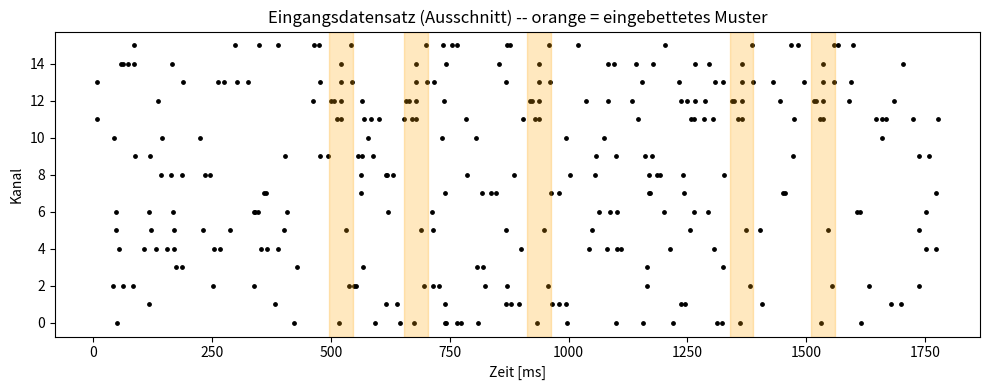
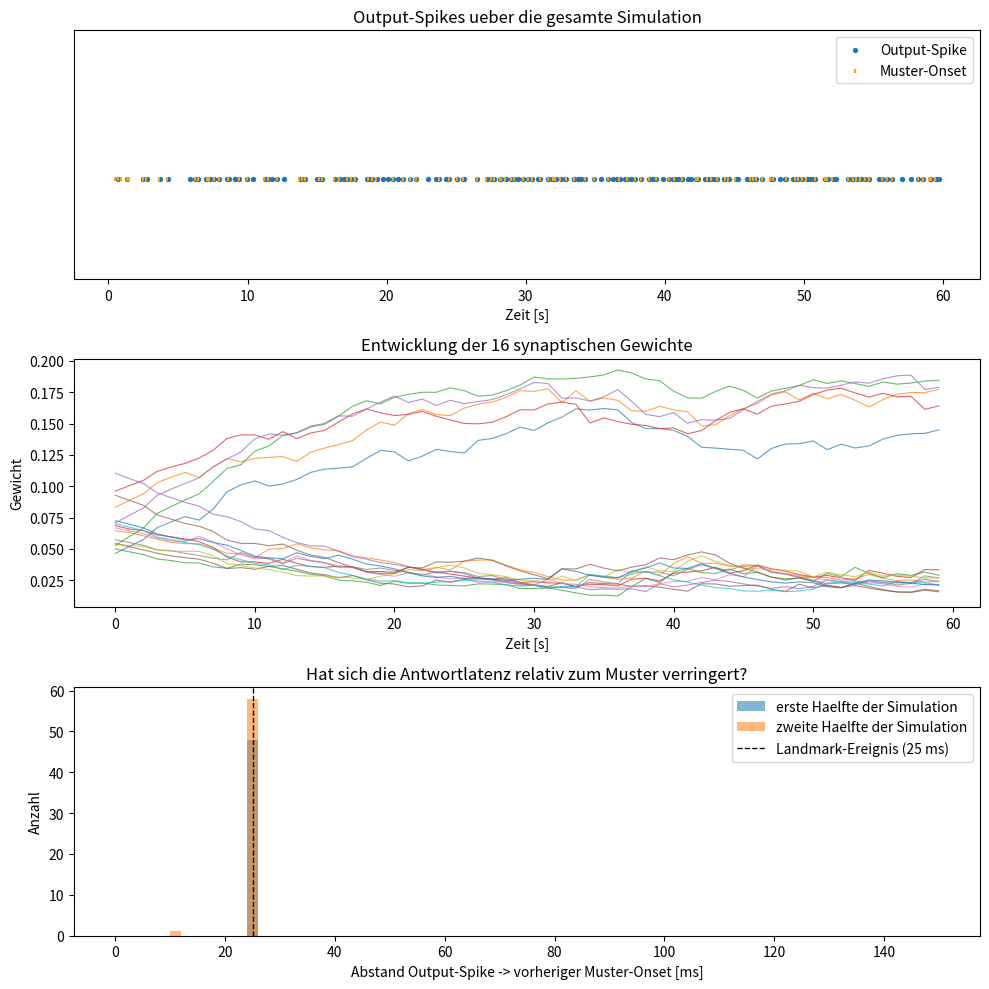

The matplotlib source for these figures, in order:
"""
STDP-Mustererkennung: Golden Model (Software-Referenz vor der Hardware-Implementierung)
=========================================================================================

Aufgabe (angelehnt an Masquelier, Guyonneau & Thorpe 2008):
Ein einzelnes LIF-Neuron mit STDP soll lernen, ein wiederkehrendes, fest
eingefrorenes raeumlich-zeitliches Spike-Muster zu erkennen, das statistisch
nicht von Hintergrundrauschen zu unterscheiden ist (gleiche mittlere Rate,
nur die exakte zeitliche Feinstruktur wiederholt sich).

Dieses Skript ist bewusst so geschrieben, dass jeder Baustein (Leaky-Integrator,
Trace, Schwellwert-Adaption) 1:1 als spaeterer SystemVerilog-Block wiedererkennbar
ist -- diskrete Zeitschritte, einfache exponentielle Zerfaelle, keine "exotischen"
numpy-Tricks.
"""

import numpy as np
import matplotlib
matplotlib.use("Agg")
import matplotlib.pyplot as plt

# ---------------------------------------------------------------------------
# 1) Parameter
# ---------------------------------------------------------------------------

SEED = 42

# --- Datensatz ---
N_CHANNELS = 16                 # Anzahl afferenter Eingangskanaele
DT_MS = 1.0                     # Simulationsschritt [ms]
DURATION_MS = 60_000            # Gesamtlaenge der Simulation [ms] (60 s)
BACKGROUND_RATE_HZ = 10.0       # Poisson-Hintergrundrate pro Kanal
PATTERN_DURATION_MS = 50.0      # Laenge des eingebetteten Musters
CYCLE_MS = 300.0                # mittlerer Abstand zwischen moeglichen Musterfenstern
PATTERN_PROB = 0.6              # Wahrscheinlichkeit, dass das Muster in einem Zyklus vorkommt
COINCIDENCE_CHANNELS = 4        # Anzahl Kanaele, die im Muster einmal synchron feuern
                                 # (bewusst so kalibriert, dass diese Koinzidenz ALLEIN mit den
                                 # Start-Gewichten NICHT zuverlaessig ueber Schwelle kommt --
                                 # sonst wuerde das Neuron "erkennen", ohne je zu lernen)

# --- LIF-Neuron ---
TAU_MEM_MS = 10.0               # Membran-Zeitkonstante
V_RESET = 0.0
THETA_BASELINE = 0.4            # Basis-Schwellwert
THETA_PLUS = 0.5                # Schwellwert-Zuwachs pro Ausgangs-Spike (Homoeostase)
TAU_THETA_MS = 100.0            # Zeitkonstante des Schwellwert-Abklingens
REFRACTORY_MS = 5.0

# --- STDP (trace-basiert) ---
TAU_PRE_MS = 20.0
TAU_POST_MS = 20.0
A_PLUS = 0.010                  # LTP-Schrittweite (bei Post-Spike)
A_MINUS = 0.011                 # LTD-Schrittweite (bei Pre-Spike) -- etwas groesser als A_PLUS
                                 # fuer stabile Gewichte (Standard-Asymmetrie)
W_MIN, W_MAX = 0.0, 1.0
W_INIT_MEAN = 0.07
W_INIT_STD = 0.014
# Weiche (multiplikative) Grenzen statt hartem Clipping: LTP wird schwaecher,
# je naeher w an W_MAX ist, LTD wird schwaecher, je naeher w an W_MIN ist.
# Das ist der Standard-Fix gegen die Sättigungs-Runaway-Dynamik von additivem STDP.
SOFT_BOUNDS = True

# Synaptische Normalisierung: die Summe aller Gewichte eines Neurons wird periodisch
# auf einen festen Wert zurueckgesetzt. Ohne das driften bei trace-basiertem STDP
# fast alle Gewichte gemeinsam nach oben (Potenzierung trifft bei jedem Output-Spike
# alle Kanaele mit nicht-leerer Trace, Depression nur die gerade aktiven -> Bias nach oben).
# Normalisierung erzwingt Konkurrenz zwischen den Synapsen (wer waechst, nimmt anderen
# etwas weg) -- Standardtechnik in unueberwachten STDP-Netzen (u.a. bei Diehl & Cook).
NORMALIZE_EVERY_STEPS = 50


# ---------------------------------------------------------------------------
# 2) Datensatz-Generierung
# ---------------------------------------------------------------------------

def generate_dataset(rng):
    """Erzeugt eine (N_CHANNELS x n_steps) boolesche Spike-Matrix mit eingebettetem,
    exakt wiederkehrendem Muster. Gibt außerdem die Liste der Muster-Onset-Zeitschritte
    zurueck (Ground Truth)."""

    n_steps = int(DURATION_MS / DT_MS)
    p_spike = BACKGROUND_RATE_HZ * (DT_MS / 1000.0)

    # Hintergrund: unabhaengiges Poisson-Rauschen auf allen Kanaelen
    spikes = rng.random((N_CHANNELS, n_steps)) < p_spike

    # Ein festes Muster-Template erzeugen (gleiche Grund-Statistik wie Hintergrund,
    # aber ab jetzt eingefroren -> bei jeder Wiederholung bit-identisch)
    n_pattern_steps = int(PATTERN_DURATION_MS / DT_MS)
    template = rng.random((N_CHANNELS, n_pattern_steps)) < p_spike

    # Zusaetzlich: ein kleines synchrones "Landmark"-Ereignis einbauen -- COINCIDENCE_CHANNELS
    # Kanaele feuern innerhalb weniger ms exakt gleichzeitig. Das gibt dem Integrator
    # eine echte, gut detektierbare Koinzidenz, an der STDP ansetzen kann, statt sich
    # rein auf die (bei wenigen Kanaelen und moderater Wiederholungszahl sehr schwache)
    # Korrelation aus rein unabhaengigem, wiederholtem Rauschen verlassen zu muessen.
    landmark_step = n_pattern_steps // 2
    coincidence_channels = rng.choice(N_CHANNELS, size=COINCIDENCE_CHANNELS, replace=False)
    template[:, landmark_step] = False
    template[coincidence_channels, landmark_step] = True

    # Moegliche Zyklen durchgehen und mit PATTERN_PROB das Muster einfuegen
    n_cycles = int(DURATION_MS // CYCLE_MS)
    max_jitter = CYCLE_MS - PATTERN_DURATION_MS - 20.0  # Sicherheitsabstand, kein Overlap
    pattern_onsets = []

    for k in range(n_cycles):
        if rng.random() < PATTERN_PROB:
            cycle_start = k * CYCLE_MS
            jitter = rng.uniform(0.0, max_jitter)
            onset_ms = cycle_start + jitter
            onset_step = int(onset_ms / DT_MS)
            spikes[:, onset_step:onset_step + n_pattern_steps] = template
            pattern_onsets.append(onset_step)

    return spikes, np.array(pattern_onsets), template


# ---------------------------------------------------------------------------
# 3) LIF-Neuron + trace-basiertes STDP (Online-Simulation, Schritt fuer Schritt)
# ---------------------------------------------------------------------------

def simulate_lif_stdp(spikes, rng):
    n_channels, n_steps = spikes.shape

    decay_mem = np.exp(-DT_MS / TAU_MEM_MS)
    decay_theta = np.exp(-DT_MS / TAU_THETA_MS)
    decay_pre = np.exp(-DT_MS / TAU_PRE_MS)
    decay_post = np.exp(-DT_MS / TAU_POST_MS)
    refractory_steps = int(REFRACTORY_MS / DT_MS)

    w = rng.normal(W_INIT_MEAN, W_INIT_STD, size=n_channels).clip(W_MIN, W_MAX)
    target_weight_sum = w.sum()   # fester "Budget"-Wert, auf den periodisch normalisiert wird
    V = 0.0
    theta = THETA_BASELINE
    x = np.zeros(n_channels)   # Pre-Traces (eine pro Kanal)
    y = 0.0                    # Post-Trace (ein Ausgangsneuron)
    refractory_countdown = 0

    output_spike_steps = []
    # Log fuer Plots: Gewichte periodisch mitschreiben
    log_every = int(1000 / DT_MS)  # alle 1000 ms
    weight_log_steps = []
    weight_log = []

    for t in range(n_steps):
        active = spikes[:, t]          # welche Kanaele feuern in diesem Schritt

        # --- Membran-Update ---
        if refractory_countdown > 0:
            V = V_RESET
            refractory_countdown -= 1
        else:
            I_t = np.sum(w[active])
            V = V * decay_mem + I_t

        # --- Pre-Traces aktualisieren (Zerfall, dann bei Spike auf 1 setzen) ---
        x *= decay_pre
        x[active] = 1.0

        # --- Depression: fuer jeden gerade aktiven Kanal proportional zur Post-Trace ---
        if np.any(active):
            if SOFT_BOUNDS:
                w[active] -= A_MINUS * y * (w[active] - W_MIN)
            else:
                w[active] -= A_MINUS * y
            np.clip(w, W_MIN, W_MAX, out=w)

        # --- Post-Trace zerfaellt ---
        y *= decay_post

        # --- Schwellwert klingt Richtung Baseline ab ---
        theta = THETA_BASELINE + (theta - THETA_BASELINE) * decay_theta

        # --- Spike-Bedingung pruefen ---
        if refractory_countdown == 0 and V >= theta:
            output_spike_steps.append(t)
            V = V_RESET
            refractory_countdown = refractory_steps
            theta += THETA_PLUS            # Homoeostase: Schwelle steigt
            y = 1.0                        # Post-Trace setzen

            # Potenzierung: alle Kanaele profitieren proportional zu ihrer Pre-Trace
            if SOFT_BOUNDS:
                w += A_PLUS * x * (W_MAX - w)
            else:
                w += A_PLUS * x
            np.clip(w, W_MIN, W_MAX, out=w)

        if t % NORMALIZE_EVERY_STEPS == 0:
            current_sum = w.sum()
            if current_sum > 1e-6:
                w *= (target_weight_sum / current_sum)

        if t % log_every == 0:
            weight_log_steps.append(t)
            weight_log.append(w.copy())

    return {
        "output_spike_steps": np.array(output_spike_steps),
        "final_weights": w,
        "weight_log_steps": np.array(weight_log_steps) * DT_MS,
        "weight_log": np.array(weight_log),
    }


# ---------------------------------------------------------------------------
# 4) Auswertung: hat das Neuron gelernt, das Muster zu erkennen?
# ---------------------------------------------------------------------------

def offsets_to_nearest_onset(spike_steps, onset_steps, window_ms=150.0):
    """Fuer jeden Output-Spike: zeitlicher Abstand zum naechstgelegenen
    VORHERGEHENDEN Muster-Onset, begrenzt auf ein Fenster (in ms)."""
    offsets = []
    if len(onset_steps) == 0 or len(spike_steps) == 0:
        return np.array(offsets)
    onset_steps_sorted = np.sort(onset_steps)
    for s in spike_steps:
        idx = np.searchsorted(onset_steps_sorted, s, side="right") - 1
        if idx >= 0:
            offset_ms = (s - onset_steps_sorted[idx]) * DT_MS
            if 0 <= offset_ms <= window_ms:
                offsets.append(offset_ms)
    return np.array(offsets)


def main():
    rng = np.random.default_rng(SEED)

    spikes, pattern_onsets, template = generate_dataset(rng)
    result = simulate_lif_stdp(spikes, rng)

    out_steps = result["output_spike_steps"]
    n_steps = spikes.shape[1]

    print(f"Gesamtdauer: {DURATION_MS/1000:.0f} s, Muster-Vorkommen: {len(pattern_onsets)}")
    print(f"Anzahl Ausgangs-Spikes: {len(out_steps)}")

    # Die eigentlich aussagekraeftige Metrik: liegt ein Output-Spike praezise im
    # 15-35ms-Fenster nach einem Onset (dort, wo das synchrone Landmark-Ereignis sitzt)?
    # -> das ist "Wiedererkennung", nicht nur "irgendwo im 150ms-Fenster gefeuert".
    def recall_in_landmark_window(spike_steps, onset_steps):
        offs = offsets_to_nearest_onset(spike_steps, onset_steps)
        hit_onsets = 0
        offs_sorted_idx = np.where((offs >= 15) & (offs < 35))[0]
        return len(offs_sorted_idx), len(onset_steps)

    n_windows = 6
    window_steps = n_steps // n_windows
    print("Erkennungsrate (Treffer im 15-35ms-Landmark-Fenster) je 10s-Abschnitt:")
    for i in range(n_windows):
        lo, hi = i * window_steps, (i + 1) * window_steps
        seg_spikes = out_steps[(out_steps >= lo) & (out_steps < hi)]
        seg_onsets = pattern_onsets[(pattern_onsets >= lo) & (pattern_onsets < hi)]
        hits, total = recall_in_landmark_window(seg_spikes, seg_onsets)
        print(f"  {lo*DT_MS/1000:5.0f}-{hi*DT_MS/1000:5.0f} s: {hits:3d} / {total:3d} Muster erkannt")

    half = n_steps // 2
    early_offsets = offsets_to_nearest_onset(out_steps[out_steps < half], pattern_onsets[pattern_onsets < half])
    late_offsets = offsets_to_nearest_onset(out_steps[out_steps >= half], pattern_onsets[pattern_onsets >= half])

    # ------------------------------------------------------------------
    # Plot 1: Beispielausschnitt des Eingangsdatensatzes mit Muster-Fenstern
    # ------------------------------------------------------------------
    fig, ax = plt.subplots(figsize=(10, 4))
    zoom_ms = 1800
    zoom_steps = int(zoom_ms / DT_MS)
    for ch in range(N_CHANNELS):
        ts = np.where(spikes[ch, :zoom_steps])[0] * DT_MS
        ax.scatter(ts, np.full_like(ts, ch), s=6, color="black")
    n_pattern_steps = int(PATTERN_DURATION_MS / DT_MS)
    for onset in pattern_onsets:
        if onset * DT_MS < zoom_ms:
            ax.axvspan(onset * DT_MS, (onset + n_pattern_steps) * DT_MS,
                       color="orange", alpha=0.25)
    ax.set_xlabel("Zeit [ms]")
    ax.set_ylabel("Kanal")
    ax.set_title("Eingangsdatensatz (Ausschnitt) -- orange = eingebettetes Muster")
    fig.tight_layout()
    fig.savefig("./input_raster_pattern_example.png", dpi=130)
    plt.close(fig)

    # ------------------------------------------------------------------
    # Plot 2: Lernergebnis (3 Teilplots)
    # ------------------------------------------------------------------
    fig, axes = plt.subplots(3, 1, figsize=(10, 10))

    # (a) Output-Raster ueber die gesamte Simulation + Onsets
    ax = axes[0]
    ax.scatter(out_steps * DT_MS / 1000, np.ones_like(out_steps), s=8,
               color="tab:blue", label="Output-Spike")
    ax.scatter(pattern_onsets * DT_MS / 1000, np.full_like(pattern_onsets, 1.05),
               s=8, color="orange", marker="|", label="Muster-Onset")
    ax.set_ylim(0.9, 1.15)
    ax.set_xlabel("Zeit [s]")
    ax.set_yticks([])
    ax.set_title("Output-Spikes ueber die gesamte Simulation")
    ax.legend(loc="upper right")

    # (b) Gewichtsentwicklung
    ax = axes[1]
    for ch in range(N_CHANNELS):
        ax.plot(result["weight_log_steps"] / 1000, result["weight_log"][:, ch],
                linewidth=0.8, alpha=0.7)
    ax.set_xlabel("Zeit [s]")
    ax.set_ylabel("Gewicht")
    ax.set_title("Entwicklung der 16 synaptischen Gewichte")

    # (c) Histogramm: Abstand Output-Spike -> naechster Muster-Onset, frueh vs. spaet
    ax = axes[2]
    bins = np.linspace(0, 150, 76)
    ax.hist(early_offsets, bins=bins, alpha=0.55, label="erste Haelfte der Simulation")
    ax.hist(late_offsets, bins=bins, alpha=0.55, label="zweite Haelfte der Simulation")
    ax.axvline(25, color="black", linestyle="--", linewidth=1,
               label="Landmark-Ereignis (25 ms)")
    ax.set_xlabel("Abstand Output-Spike -> vorheriger Muster-Onset [ms]")
    ax.set_ylabel("Anzahl")
    ax.set_title("Hat sich die Antwortlatenz relativ zum Muster verringert?")
    ax.legend()

    fig.tight_layout()
    fig.savefig("./learning_result.png", dpi=130)
    plt.close(fig)

    print("Finale Gewichte:", np.round(result["final_weights"], 3))
    print("Plots gespeichert: input_raster_pattern_example.png, learning_result.png")


if __name__ == "__main__":
    main()
